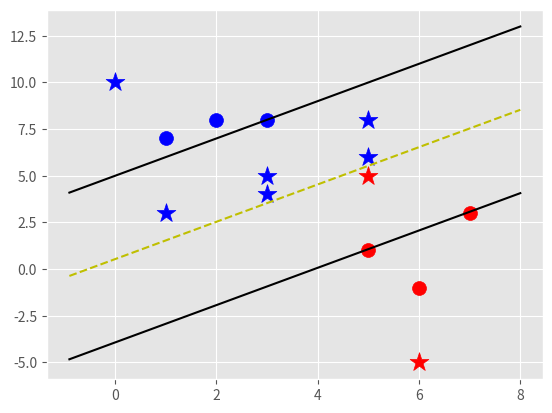

Python code for this plot:
import matplotlib.pyplot as plt
from matplotlib import style
import numpy as np

style.use('ggplot')

class Support_Vector_Machine:
    def __init__(self, visualization=True):
        self.visualization = visualization
        self.colors = {1:'r', -1:'b'}
        if self.visualization:
            self.fig = plt.figure()
            self.ax = self.fig.add_subplot(1,1,1)

    # train
    def fit(self, data):
        self.data = data
        # { ||w||: [w, b] }
        opt_dict = {}
        # each time we have a vector we want
        # to tranform by this values
        transforms = [[1,1], [-1,1], [-1,-1],[1,-1]]
        all_data = []
        for yi in self.data:
            for featureset in self.data[yi]:
                for feature in featureset:
                    all_data.append(feature)
        self.max_feature_value = max(all_data)
        self.min_feature_value = min(all_data)
        # we dont want to hold this on memory
        all_data = None
        # big steps first
        setp_sizes = [self.max_feature_value * 0.1,
                      self.max_feature_value * 0.01,
                      # point of expense:
                      self.max_feature_value * 0.001]
        # 5 = extremely expensive
        b_range_multiple = 5
        # we dont need to take as small
        # of steps with b as we do w
        b_multiple = 5
        # fist element in vector w
        latest_optimum = self.max_feature_value*10
        for step in setp_sizes:
            w = np.array([latest_optimum, latest_optimum])
            # will stay false until we dont 
            # have more steps to take.
            # we can do this because convex
            optimized = False
            while not optimized:
                for b in np.arange(-1*(self.max_feature_value*b_range_multiple), self.max_feature_value*b_range_multiple, step*b_multiple):
                    for trasformation in transforms:
                        # w tranformed
                        w_t = w*trasformation
                        found_option = True
                        # weakest link in the SVM fundamentally
                        # SMO attempts to fix this a bit
                        for i in self.data:
                            # self.data is a dictionary
                            for xi in self.data[i]:
                                # yi(xi.w+b) >= 1
                                yi = i
                                if not yi*(np.dot(w_t,xi)+b) >= 1:
                                    # if one of the samples does not fit
                                    # this definition, the whole thing is throw now
                                    found_option = False
                        # if everything check out
                        if found_option:
                            # np.linalg.norm(w_t) = vector magnitude
                            opt_dict[np.linalg.norm(w_t)] = [w_t,b]
                if w[0] < 0:
                    optimized = True
                    print('Optimized a step.')
                else:
                    # w = [5,5]
                    # step = 1
                    # w - step = [4,4] 
                    w = w - step
            # we're sorting a list of magnitudes
            # from lowest to highest
            norms = sorted([n for n in opt_dict])
            # smallest norm
            opt_choice = opt_dict[norms[0]]
            # ||w|| : [w,b]
            self.w = opt_choice[0]
            self.b = opt_choice[1]
            latest_optimum = opt_choice[0][0] + step * 2
        ############
        # this is just to print the optimization steps
        for i in self.data:
            # self.data is a dictionary
            for xi in self.data[i]:
                # yi(xi.w+b) >= 1
                yi = i
                print(xi,':',yi*(np.dot(self.w, xi) + self.b))
        ############

    def predict(self, features):
        # sign ( Xi.w + b )
        classification = np.sign( np.dot( np.array(features), self.w ) + self.b )
        if classification !=0 and self.visualization:
            self.ax.scatter(features[0], features[1], s=200, marker='*', c=self.colors[classification])
        return classification
    
    # this vizualize function is important only for humans
    def vizualize(self):
        [[self.ax.scatter(x[0], x[1], s=100, color=self.colors[i]) for x in data_dict[i]] for i in data_dict]
        # v = x.w+b
        # positive support vector = 1
        # negative support vector = -1
        # decision = 0
        def hyperplane(x,w,b,v):
            return (-w[0]*x-b+v) / w[1]
        datarange = (self.min_feature_value*0.9, self.max_feature_value*1,1)
        hyp_x_min = datarange[0]
        hyp_x_max = datarange[1]
        # (w.x+b) = 1
        # positive support vaector hyperplane
        psv1 = hyperplane(hyp_x_min, self.w, self.b, 1)
        psv2 = hyperplane(hyp_x_max, self.w, self.b, 1)
        # 'k' is black
        self.ax.plot([hyp_x_min, hyp_x_max],[psv1, psv2], 'k')
        # (w.x+b) = -1
        # negative support vaector hyperplane
        nsv1 = hyperplane(hyp_x_min, self.w, self.b, -1)
        nsv2 = hyperplane(hyp_x_max, self.w, self.b, -1)
        self.ax.plot([hyp_x_min, hyp_x_max],[nsv1, nsv2], 'k')
        # (w.x+b) = 0
        # decision boundary
        db1 = hyperplane(hyp_x_min, self.w, self.b, 0)
        db2 = hyperplane(hyp_x_max, self.w, self.b, 0)
        # 'y--' is yellow dashed
        self.ax.plot([hyp_x_min, hyp_x_max],[db1, db2], 'y--')
        #show
        plt.show()

data_dict = {-1:np.array([ [1,7], [2,8], [3,8] ]), 
            1:np.array([ [5,1], [6,-1], [7,3] ])}

svm = Support_Vector_Machine()
svm.fit(data=data_dict)

predict_us = [[0,10], [1,3], [3,4], [3,5], [5,5], [5,6], [6,-5], [5,8]]
for p in predict_us:
    svm.predict(p)

svm.vizualize()

# support vectors yi(xi.w+b) = 1
# u'll know that u've found a really great value
# for w and b when both your positives and negatives classes
# have a value that is close to 1.

# if u want to reach a better number,
# add more step_sizes